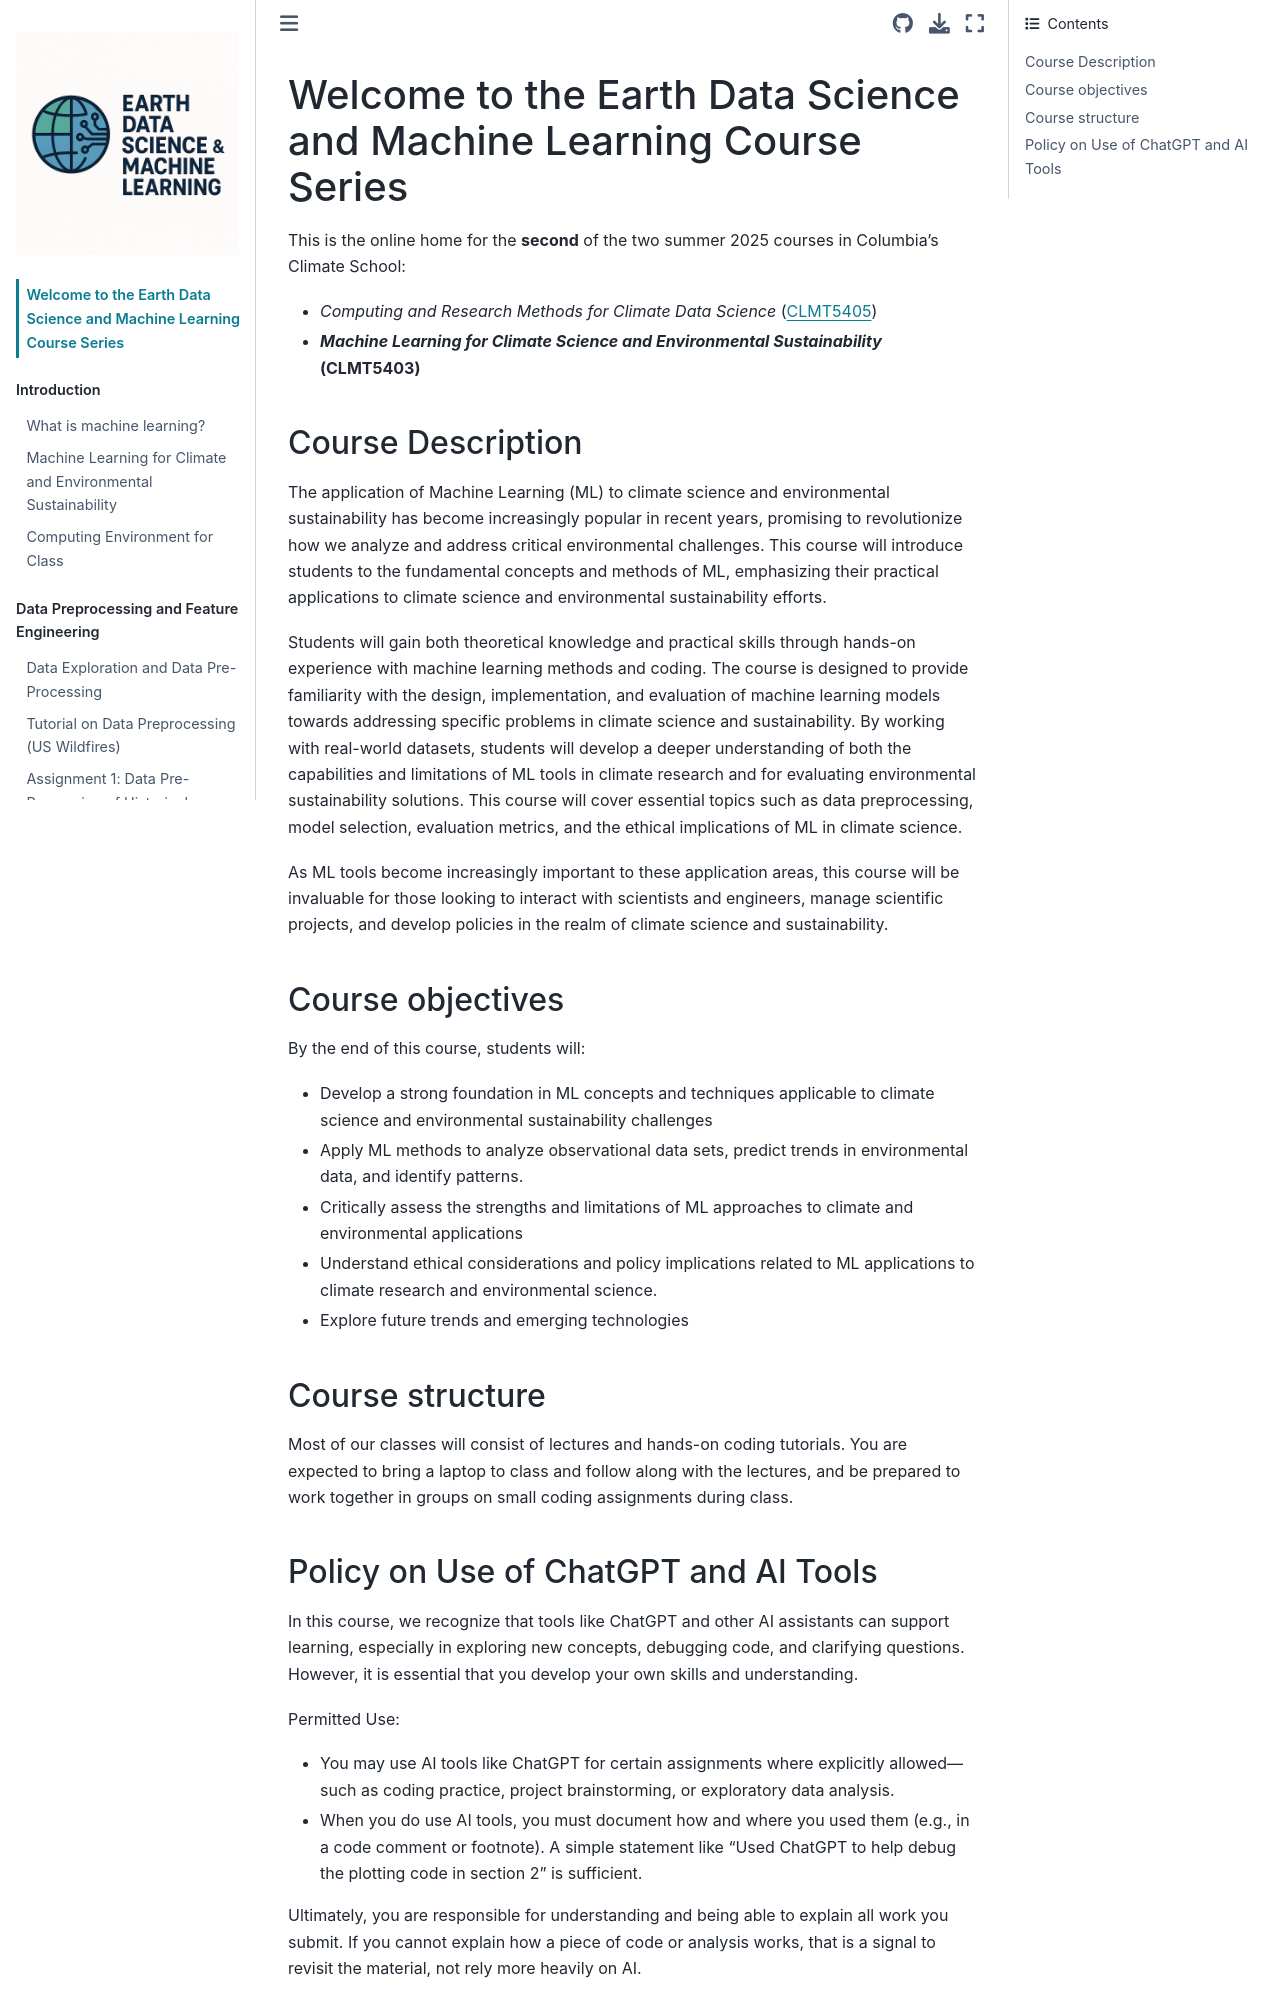

repository: kdlamb/ML4Climate2025 · page: intro.html · generator: jekyll

# Welcome to the Earth Data Science and Machine Learning Course Series

This is the online home for the <strong>second</strong> of the two summer 2025 courses in Columbia's Climate School:
- *Computing and Research Methods for Climate Data Science* ([CLMT5405](https://earth-ds-ml.github.io/summer_2025/intro.html#))
- <strong>*Machine Learning for Climate Science and Environmental Sustainability* (CLMT5403)</strong>

%## History and Origins of the course


## Course Description
The application of Machine Learning (ML) to climate science and environmental sustainability has become 
increasingly popular in recent years, promising to revolutionize how we analyze and address critical 
environmental challenges. This course will introduce students to the fundamental concepts and methods of ML, 
emphasizing their practical applications to climate science and environmental sustainability efforts.
 
Students will gain both theoretical knowledge and practical skills through hands-on experience with 
machine learning methods and coding. The course is designed to provide familiarity with the design, 
implementation, and evaluation of machine learning models towards addressing specific problems in climate 
science and sustainability. By working with real-world datasets, students will develop a deeper understanding 
of both the capabilities and limitations of ML tools in climate research and for evaluating environmental 
sustainability solutions. This course will cover essential topics such as data preprocessing, 
model selection, evaluation metrics, and the ethical implications of ML in climate science.
 
As ML tools become increasingly important to these application areas, this course will be invaluable for 
those looking to interact with scientists and engineers, manage scientific projects, and develop policies 
in the realm of climate science and sustainability. 

## Course objectives
By the end of this course, students will:
- Develop a strong foundation in ML concepts and techniques applicable to climate science and environmental sustainability challenges
- Apply ML methods to analyze observational data sets, predict trends in environmental data, and identify patterns.
- Critically assess the strengths and limitations of ML approaches to climate and environmental applications
- Understand ethical considerations and policy implications related to ML applications to climate research and environmental science.
- Explore future trends and emerging technologies

## Course structure
Most of our classes will consist of lectures and hands-on coding tutorials. You are expected to bring a laptop to class and follow along with the
lectures, and be prepared to work together in groups on small coding assignments during class.
